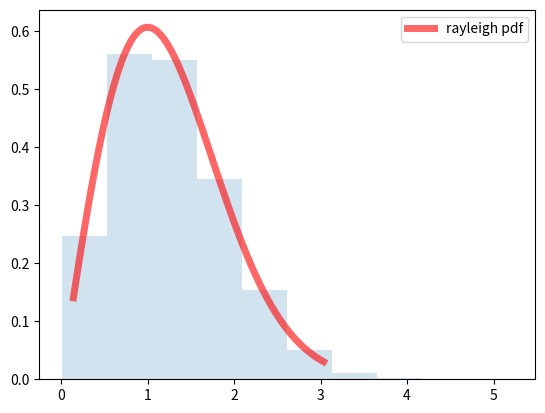

Generate this figure with matplotlib:
import numpy as np
import matplotlib.pyplot as plt
import scipy
import random
from scipy import stats

def sigma_z_table_verification():
    sigmaValues=[0,.1,.2,.3,.4,.5,.6,.7,.8,.9]
    probabilityValues = []
    for sigma in sigmaValues:
        probability = stats.norm.cdf(sigma)
        probabilityValues.append(probability)
        print(probability)
     
    return probabilityValues
#stats.norm.rvs
def probability_z_table_verification(probabilityValues):
    for probability in probabilityValues:
        sigmaValues = stats.norm.ppf(probability)
        print(sigmaValues)

def rayleigh_dist():
    fig, ax = plt.subplots(1, 1)
    x = np.linspace(stats.rayleigh.ppf(0.01),stats.rayleigh.ppf(0.99), 100)
    ax.plot(x, stats.rayleigh.pdf(x),'r-', lw=5, alpha=0.6, label='rayleigh pdf')
    rv = stats.rayleigh()
    vals = stats.rayleigh.ppf([0.001, 0.5, 0.999])
    r = stats.rayleigh.rvs(size=100000)
    ax.hist(r, density=True, histtype='stepfilled', alpha=0.2)
    ax.legend(loc='best')
    plt.show()

def main():
    p = sigma_z_table_verification()
    probability_z_table_verification(p)
    rayleigh_dist()


if __name__ == '__main__':
    main()
